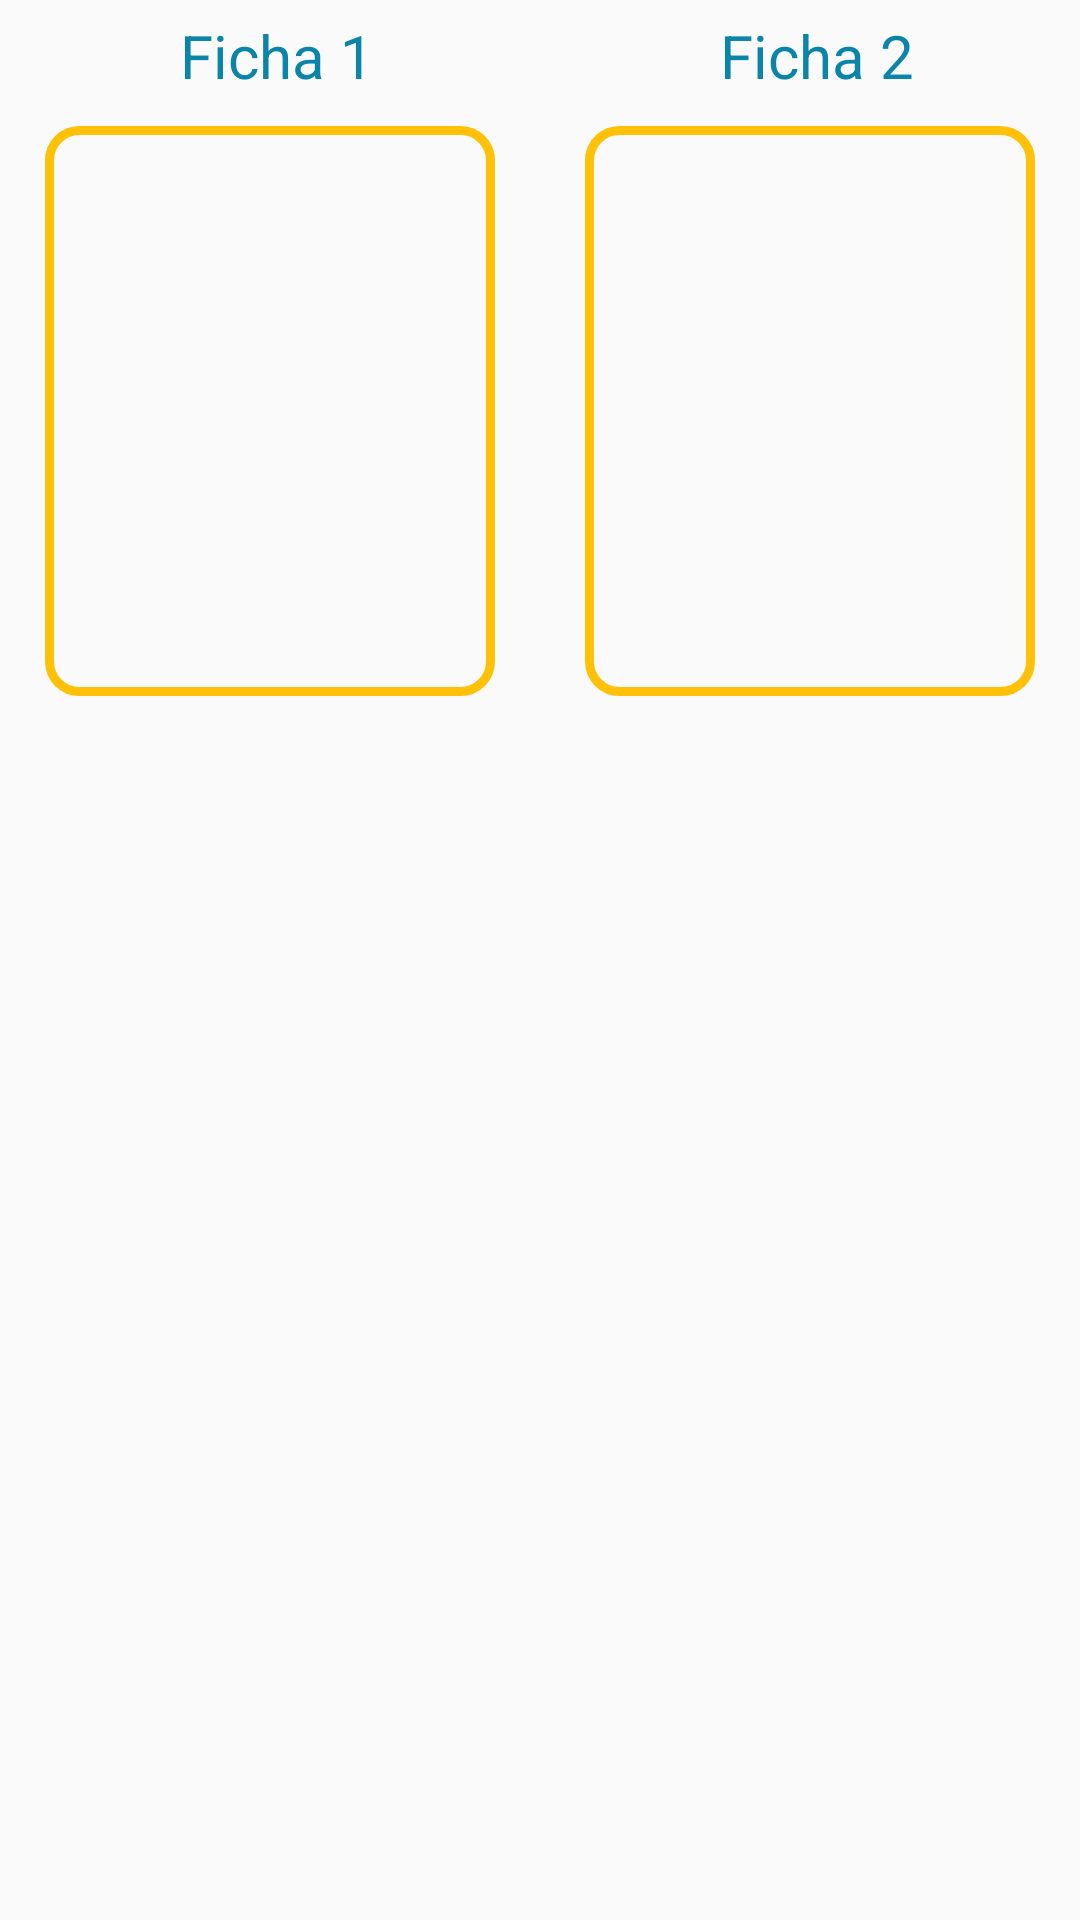

Write the Android layout XML for this screen, with the resource values it uses.
<!-- AndroidManifest.xml: application theme AppTheme -->
<!-- res/layout/fragment_creation_content.xml -->
<?xml version="1.0" encoding="utf-8"?>
<LinearLayout xmlns:android="http://schemas.android.com/apk/res/android"
    android:layout_width="fill_parent"
    android:layout_height="fill_parent"
    android:orientation="horizontal">

    <LinearLayout android:id="@+id/editLinear1"
        android:layout_width="0dp"
        android:layout_height="wrap_content"
        android:layout_weight="1"
        android:orientation="vertical">

        <TextView android:id="@+id/txtTitlePiece1"
            android:layout_width="fill_parent"
            android:layout_height="wrap_content"
            android:layout_marginTop="5dip"
            android:layout_marginBottom="10dip"
            android:textSize="20dip"
            android:text="Ficha 1"
            android:textColor="#0b84aa"
            android:layout_marginLeft="5dip"
            android:gravity="center"
            />

        <FrameLayout
            android:id="@+id/editContent1"
            android:layout_width="fill_parent"
            android:layout_height="190dp"
            android:background="@drawable/border"
            android:layout_marginRight="15dp"
            android:layout_marginLeft="15dp"
            android:clickable="true">
            <TextView
                android:id="@+id/txtContent1"
                android:layout_height="fill_parent"
                android:layout_width="fill_parent"/>
            <ImageView
                android:id="@+id/imgContent1"
                android:layout_height="fill_parent"
                android:layout_width="fill_parent"/>

            </FrameLayout>

        </LinearLayout>

    <LinearLayout android:id="@+id/editLinear2"
        android:layout_width="0dp"
        android:layout_height="wrap_content"
        android:layout_weight="1"
        android:orientation="vertical">

        <TextView android:id="@+id/txtTitlePiece2"
            android:layout_width="fill_parent"
            android:layout_height="wrap_content"
            android:layout_marginTop="5dip"
            android:layout_marginBottom="10dip"
            android:textSize="20dip"
            android:text="Ficha 2"
            android:textColor="#0b84aa"
            android:layout_marginLeft="5dip"
            android:gravity="center"
            />

        <FrameLayout
            android:id="@+id/editContent2"
            android:layout_width="fill_parent"
            android:layout_height="190dp"
            android:background="@drawable/border"
            android:layout_marginRight="15dp"
            android:layout_marginLeft="15dp"
            android:clickable="true">
            <TextView
                android:id="@+id/txtContent2"
                android:layout_height="fill_parent"
                android:layout_width="fill_parent"/>
            <ImageView
                android:id="@+id/imgContent2"
                android:layout_height="fill_parent"
                android:layout_width="fill_parent"/>
        </FrameLayout>

    </LinearLayout>

</LinearLayout>
<!-- resources referenced by this layout -->
<resources>
  <!-- drawable border (drawable) -->
  <?xml version="1.0" encoding="utf-8"?>
  <shape xmlns:android="http://schemas.android.com/apk/res/android"
      android:shape="rectangle">
      <stroke android:width="3dp"
              android:color="@color/colorAccent"/>
      <padding android:bottom="3dp"
               android:left="3dp"
              android:right="3dp"
              android:top="3dp"
              />
  
      <corners android:radius="10dp"/>
  </shape>
  <style name="AppTheme" parent="Theme.AppCompat.Light.DarkActionBar">
          
          <item name="colorPrimary">@color/colorPrimary</item>
          <item name="colorPrimaryDark">@color/colorPrimaryDark</item>
          <item name="colorAccent">@color/colorAccent</item>
      </style>
  <color name="colorAccent">#FFC107</color>
  <color name="colorPrimary">#FFC107</color>
  <color name="colorPrimaryDark">#FFA000</color>
</resources>
